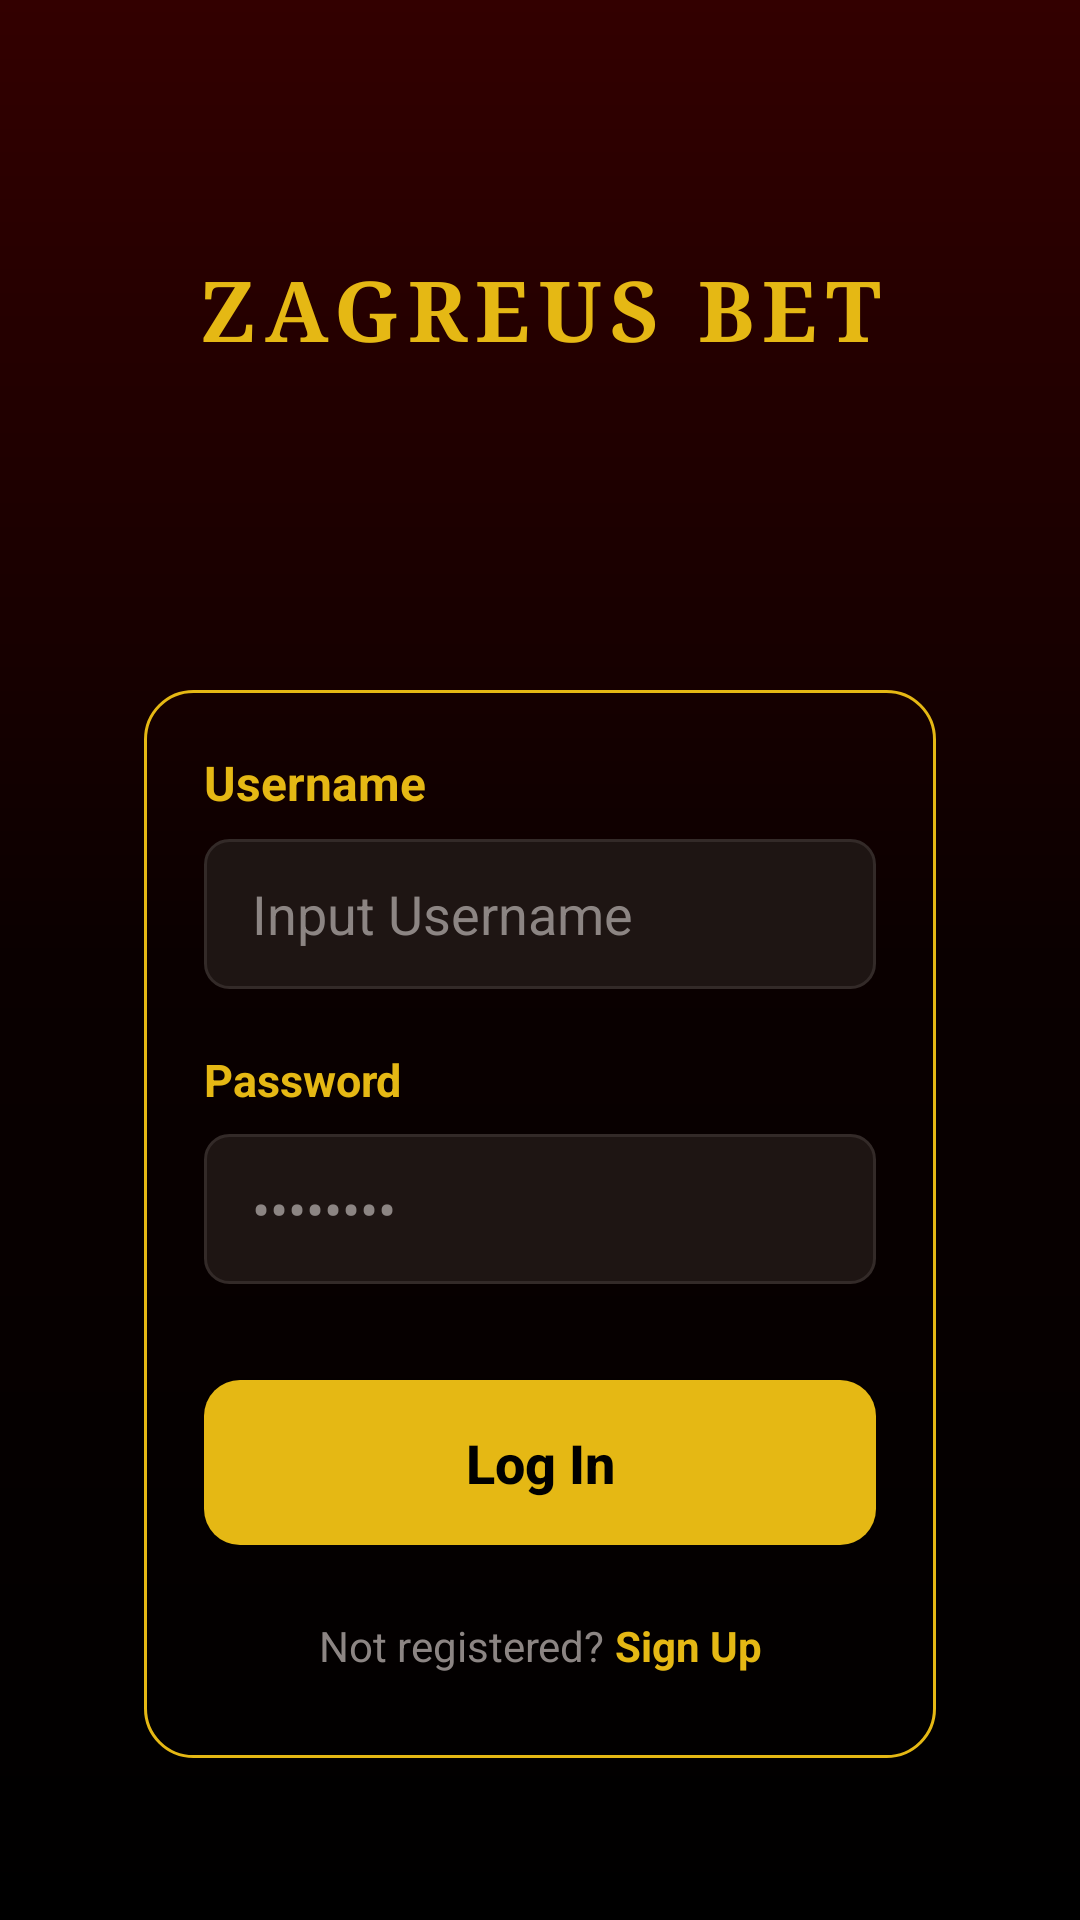

Produce the Android XML layout that renders to this screen, including the resource entries it uses.
<!-- AndroidManifest.xml: application theme CustomTheme -->
<!-- res/layout/activity_login.xml -->
<?xml version="1.0" encoding="utf-8"?>
<ScrollView xmlns:android="http://schemas.android.com/apk/res/android"
    xmlns:app="http://schemas.android.com/apk/res-auto"
    xmlns:tools="http://schemas.android.com/tools"
    android:layout_width="match_parent"
    android:layout_height="match_parent"
    android:fillViewport="true"
    android:background="@drawable/bg_gradient"
    tools:context=".UserLogin.LoginActivity">
    

    <androidx.constraintlayout.widget.ConstraintLayout
        android:id="@+id/main"
        android:layout_width="match_parent"
        android:layout_height="wrap_content"
        android:padding="24dp">

        <TextView
            android:id="@+id/titleText"
            android:layout_width="wrap_content"
            android:layout_height="wrap_content"
            android:fontFamily="serif"
            android:letterSpacing="0.1"
            android:text="ZAGREUS BET"
            android:textColor="@color/gold"
            android:textSize="28sp"
            android:textStyle="bold"
            app:layout_constraintEnd_toEndOf="parent"
            android:layout_marginTop="60dp"
            app:layout_constraintStart_toStartOf="parent"
            app:layout_constraintTop_toTopOf="parent" />

        <androidx.constraintlayout.widget.ConstraintLayout
            android:id="@+id/loginContainer"
            android:layout_width="match_parent"
            android:layout_height="wrap_content"
            android:layout_marginStart="24dp"
            android:layout_marginTop="108dp"
            android:layout_marginEnd="24dp"
            android:background="@drawable/bg_container_border"
            android:padding="20dp"
            app:layout_constraintEnd_toEndOf="parent"
            app:layout_constraintHorizontal_bias="0.0"
            app:layout_constraintStart_toStartOf="parent"
            app:layout_constraintTop_toBottomOf="@id/titleText">

            <TextView
                android:id="@+id/labelUsername"
                android:layout_width="wrap_content"
                android:layout_height="wrap_content"
                android:text="Username"
                android:textColor="@color/gold"
                android:textSize="16sp"
                android:textStyle="bold"
                app:layout_constraintStart_toStartOf="parent"
                app:layout_constraintTop_toTopOf="parent" />

            <EditText
                android:id="@+id/Username"
                android:layout_width="match_parent"
                android:layout_height="50dp"
                android:layout_marginTop="8dp"
                android:background="@drawable/bg_input"
                android:hint="Input Username"
                android:inputType="textPersonName"
                android:paddingStart="16dp"
                android:paddingEnd="16dp"
                android:textColor="@android:color/white"
                android:textColorHint="@color/text_gray"
                app:layout_constraintEnd_toEndOf="parent"
                app:layout_constraintStart_toStartOf="parent"
                app:layout_constraintTop_toBottomOf="@id/labelUsername" />

            <TextView
                android:id="@+id/labelPassword"
                android:layout_width="wrap_content"
                android:layout_height="wrap_content"
                android:layout_marginTop="20dp"
                android:text="Password"
                android:textColor="@color/gold"
                android:textSize="15sp"
                android:textStyle="bold"
                app:layout_constraintStart_toStartOf="parent"
                app:layout_constraintTop_toBottomOf="@id/Username" />

            <EditText
                android:id="@+id/Password"
                android:layout_width="match_parent"
                android:layout_height="50dp"
                android:layout_marginTop="8dp"
                android:background="@drawable/bg_input"
                android:hint="••••••••"
                android:inputType="textPassword"
                android:paddingStart="16dp"
                android:paddingEnd="16dp"
                android:textColor="@android:color/white"
                android:textColorHint="@color/text_gray"
                app:layout_constraintEnd_toEndOf="parent"
                app:layout_constraintStart_toStartOf="parent"
                app:layout_constraintTop_toBottomOf="@id/labelPassword" />

            <androidx.appcompat.widget.AppCompatButton
                android:id="@+id/Login"
                android:layout_width="match_parent"
                android:layout_height="55dp"
                android:layout_marginTop="32dp"
                android:background="@drawable/bg_button"
                android:text="Log In"
                android:textAllCaps="false"
                android:textColor="@android:color/black"
                android:textSize="18sp"
                android:textStyle="bold"
                app:layout_constraintEnd_toEndOf="parent"
                app:layout_constraintStart_toStartOf="parent"
                app:layout_constraintTop_toBottomOf="@id/Password" />

            <LinearLayout
                android:layout_width="wrap_content"
                android:layout_height="wrap_content"
                android:layout_marginTop="24dp"
                android:layout_marginBottom="8dp"
                android:orientation="horizontal"
                app:layout_constraintBottom_toBottomOf="parent"
                app:layout_constraintEnd_toEndOf="parent"
                app:layout_constraintStart_toStartOf="parent"
                app:layout_constraintTop_toBottomOf="@id/Login">

                <TextView
                    android:layout_width="wrap_content"
                    android:layout_height="wrap_content"
                    android:text="Not registered? "
                    android:textColor="@color/text_gray" />

                <TextView
                    android:id="@+id/SignUpText"
                    android:layout_width="wrap_content"
                    android:layout_height="wrap_content"
                    android:text="Sign Up"
                    android:textColor="@color/gold"
                    android:textStyle="bold" />
            </LinearLayout>
            
        </androidx.constraintlayout.widget.ConstraintLayout>
    </androidx.constraintlayout.widget.ConstraintLayout>
</ScrollView>
<!-- resources referenced by this layout -->
<resources>
  <color name="gold">#E5B814</color>
  <color name="text_gray">#8C8583</color>
  <!-- drawable bg_button (drawable) -->
  <?xml version="1.0" encoding="utf-8"?>
  <shape xmlns:android="http://schemas.android.com/apk/res/android" android:shape="rectangle">
      <solid android:color="@color/gold"/>
      <corners android:radius="12dp"/>
  </shape>
  <!-- drawable bg_container_border (drawable) -->
  <?xml version="1.0" encoding="utf-8"?>
  <shape xmlns:android="http://schemas.android.com/apk/res/android" android:shape="rectangle">
      <solid android:color="@android:color/transparent"/>
      <stroke android:width="1dp" android:color="@color/gold"/>
      <corners android:radius="16dp"/>
  </shape>
  <!-- drawable bg_gradient (drawable) -->
  <?xml version="1.0" encoding="utf-8"?>
  <shape xmlns:android="http://schemas.android.com/apk/res/android" android:shape="rectangle">
      <gradient
          android:startColor="#330000"
          android:centerColor="#0A0000"
          android:endColor="#000000"
          android:type="linear"
          android:angle="270" />
  </shape>
  <!-- drawable bg_input (drawable) -->
  <?xml version="1.0" encoding="utf-8"?>
  <shape xmlns:android="http://schemas.android.com/apk/res/android" android:shape="rectangle">
      <solid android:color="@color/input_bg"/>
      <stroke android:width="1dp" android:color="#332A28"/>
      <corners android:radius="8dp"/>
  </shape>
  <style name="CustomTheme" parent="Theme.MaterialComponents.Light.NoActionBar">
          <item name="android:windowBackground">@drawable/bg_gradient</item>
          <item name="android:windowFullscreen">true</item>
      </style>
  <color name="input_bg">#1E1513</color>
</resources>
